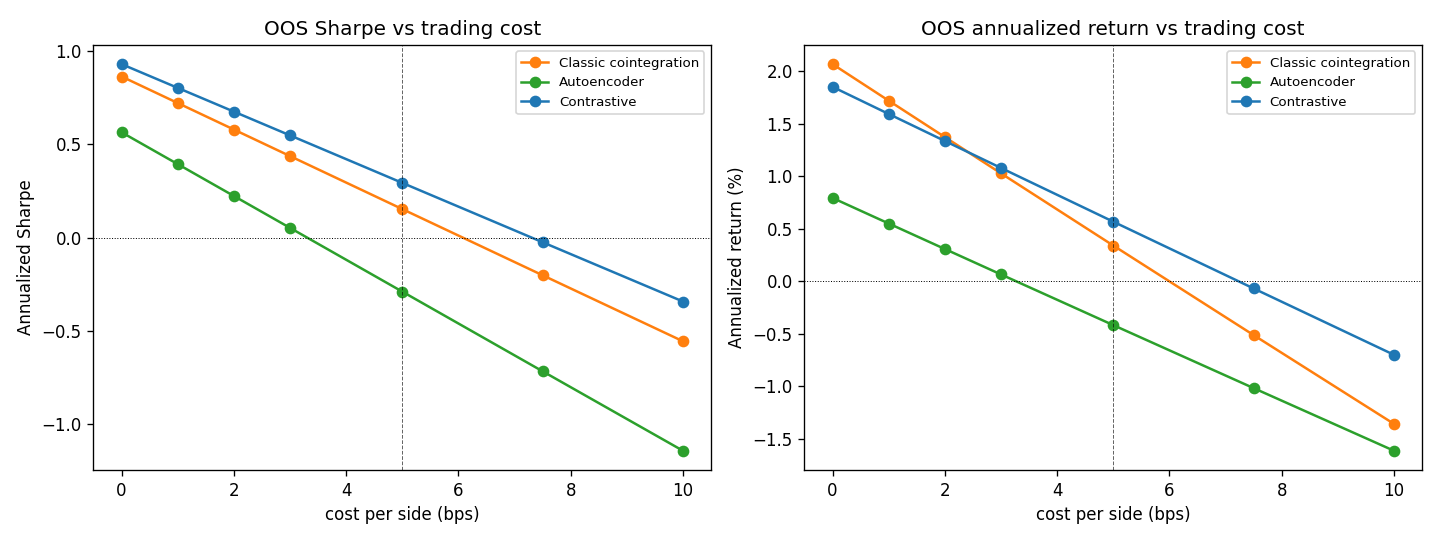

The table this chart was drawn from, first rows:
arm, label, cost_bps, sharpe_annualized, return_annualized, return_total
classic, Classic cointegration, 0.0, 0.8643, 0.02066, 0.2065
classic, Classic cointegration, 1.0, 0.722, 0.01719, 0.1693
classic, Classic cointegration, 2.0, 0.5797, 0.01372, 0.1332
classic, Classic cointegration, 3.0, 0.4374, 0.01026, 0.09824
classic, Classic cointegration, 5.0, 0.1528, 0.003389, 0.03153
classic, Classic cointegration, 7.5, -0.2023, -0.00514, -0.04619
classic, Classic cointegration, 10.0, -0.5566, -0.0136, -0.1181
autoencoder, Autoencoder, 0.0, 0.565, 0.00792, 0.07508
autoencoder, Autoencoder, 1.0, 0.3942, 0.005486, 0.05149
autoencoder, Autoencoder, 2.0, 0.2232, 0.003058, 0.02842
autoencoder, Autoencoder, 3.0, 0.0521, 0.0006366, 0.005857
autoencoder, Autoencoder, 5.0, -0.2901, -0.00419, -0.0378
autoencoder, Autoencoder, 7.5, -0.7177, -0.01019, -0.08971
autoencoder, Autoencoder, 10.0, -1.144, -0.01615, -0.1388
contrastive, Contrastive, 0.0, 0.9307, 0.0185, 0.1832
contrastive, Contrastive, 1.0, 0.8033, 0.01592, 0.156
contrastive, Contrastive, 2.0, 0.6759, 0.01335, 0.1294
contrastive, Contrastive, 3.0, 0.5485, 0.01078, 0.1034
contrastive, Contrastive, 5.0, 0.2935, 0.005661, 0.05317
contrastive, Contrastive, 7.5, -0.0251, -0.000698, -0.006387
contrastive, Contrastive, 10.0, -0.3433, -0.007017, -0.06258
